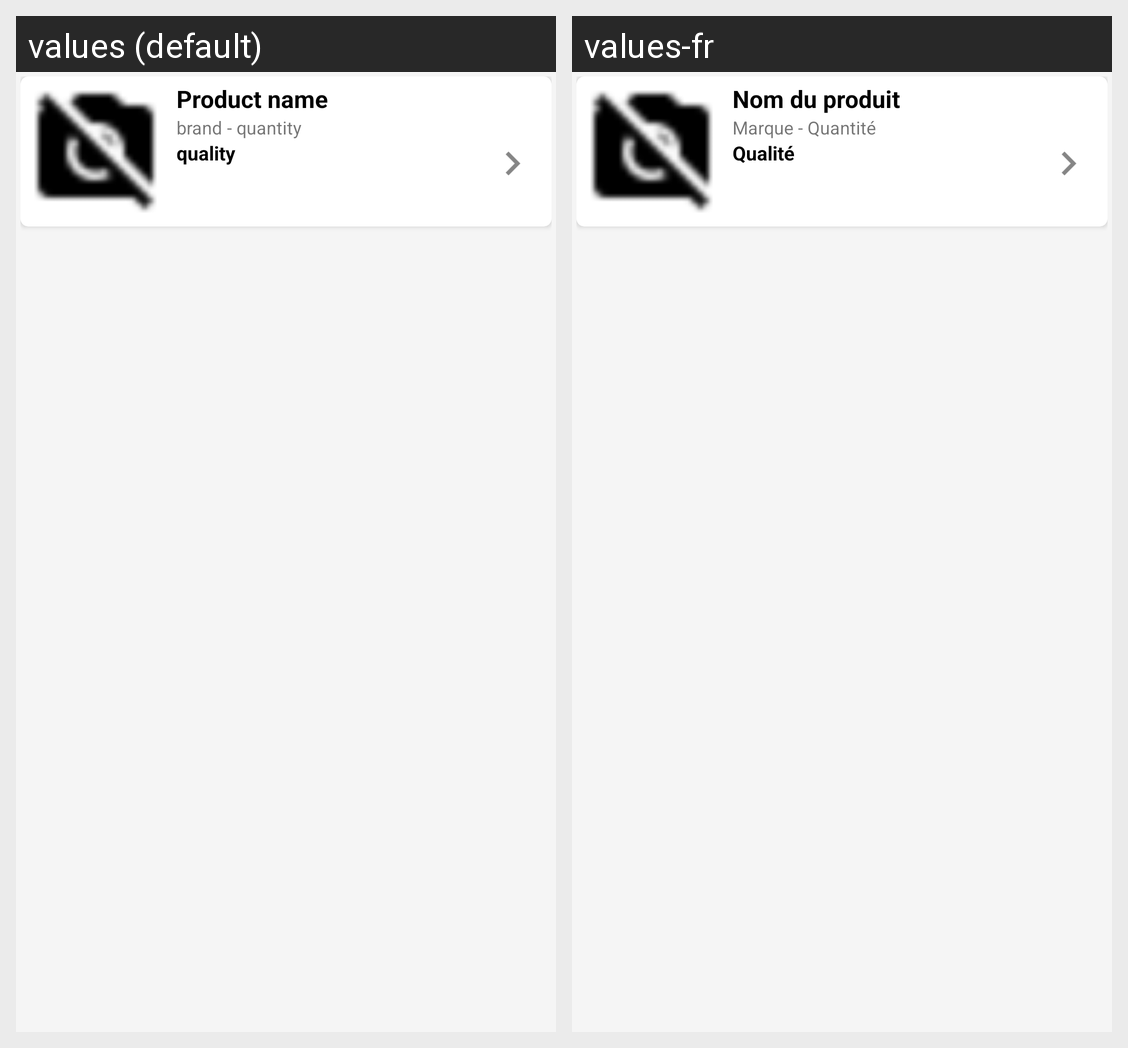

Translations of the strings shown on this Android screen, per locale in the grid:
Android screen res/layout/fragment_products_item.xml rendered under 2 locales, left to right: values (default), values-fr. Device: Nexus 5 (rendered at 1080×1920; each locale shown at half size, 540×960, under a caption strip naming it); theme AppTheme.
Strings drawn on this screen, with the default value and each locale's value (text and hints the layout hard-codes, and strings that could not be matched under every locale, appear in the picture but are not listed):

product_name
  values: Product name
  values-fr: Nom du produit

brand
  values: brand
  values-fr: Marque

separation
  values:  - 
  values-fr:  - 

quantity
  values: quantity
  values-fr: Quantité

quality
  values: quality
  values-fr: Qualité
